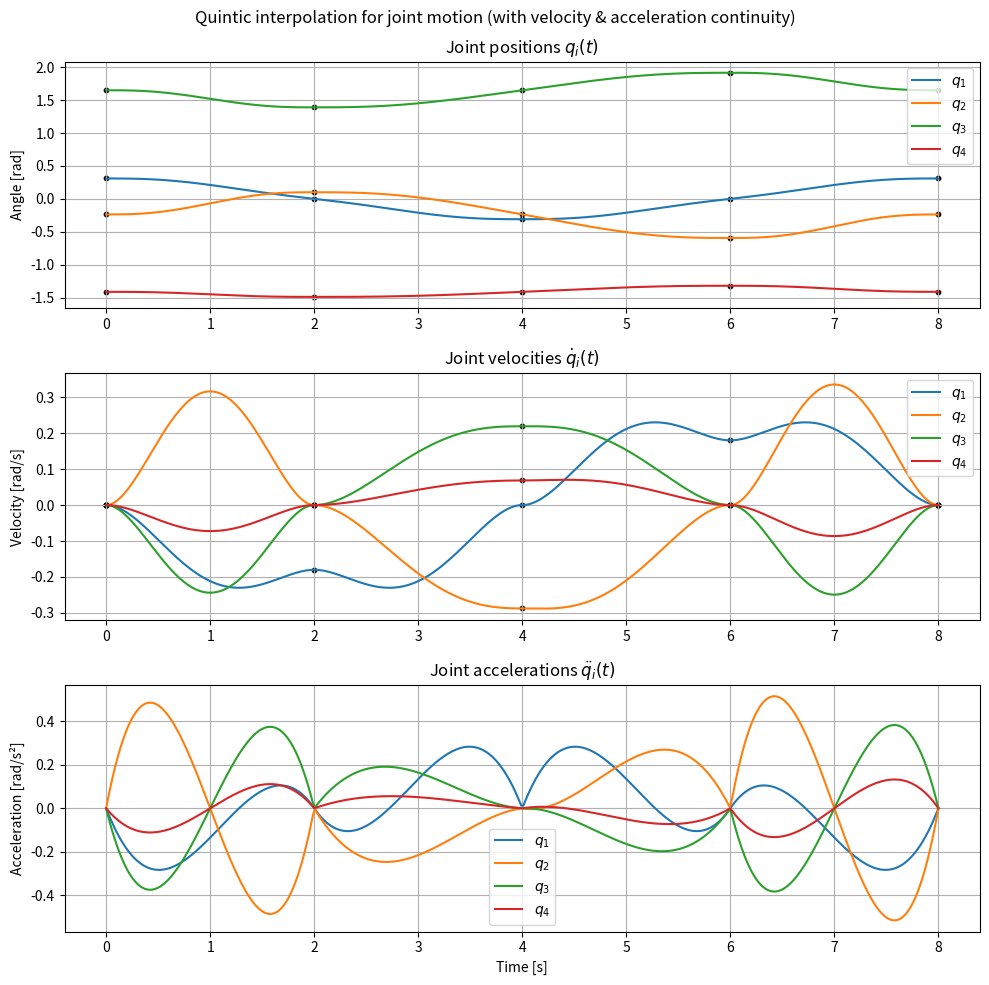

The matplotlib source for this figure:
import numpy as np
import sympy as sp
import matplotlib.pyplot as plt
from mpl_toolkits.mplot3d import Axes3D
import time

# ------------------------------------------------------------
# DH, FK, Jacobian, IK definitions (same base as ex5)
# ------------------------------------------------------------
def DH(a, alpha, d, theta):
    return sp.Matrix([
        [sp.cos(theta), -sp.sin(theta)*sp.cos(alpha),  sp.sin(theta)*sp.sin(alpha), a*sp.cos(theta)],
        [sp.sin(theta),  sp.cos(theta)*sp.cos(alpha), -sp.cos(theta)*sp.sin(alpha), a*sp.sin(theta)],
        [0,              sp.sin(alpha),                sp.cos(alpha),               d],
        [0,              0,                            0,                           1]
    ])

q1, q2, q3, q4 = sp.symbols("q1 q2 q3 q4")
dh_params = [
    (0, sp.pi/2, 50, q1),
    (93, 0, 0, q2),
    (93, 0, 0, q3),
    (50, sp.pi/2, 0, q4)   # stylus link: 50 mm along x4
]

def forward_transforms():
    Ts = [sp.eye(4)]
    T = sp.eye(4)
    for p in dh_params:
        T = T * DH(*p)
        Ts.append(sp.simplify(T))
    return Ts

Ts = forward_transforms()

def geometric_jacobian(Ts, end_index):
    # end_index = 4 for frame-4 origin (before the tip offset is implicitly included by DH)
    o_n = Ts[end_index][0:3, 3]
    Jv_cols, Jw_cols = [], []
    for i in range(1, 5):
        z_im1 = Ts[i-1][0:3, 2]
        o_im1 = Ts[i-1][0:3, 3]
        Jv_cols.append(sp.Matrix.cross(z_im1, o_n - o_im1))
        Jw_cols.append(z_im1)
    return sp.simplify(sp.Matrix.vstack(sp.Matrix.hstack(*Jv_cols),
                                        sp.Matrix.hstack(*Jw_cols)))

J4_sym = geometric_jacobian(Ts, 4)

# Analytic IK (for frame-4 base position)
a1, a2, a3, d1 = 0, 93, 93, 50
def ik_solver(x, y, z, c):
    # x,y,z are for frame-4 base position (not the tip). c = sin(tilt) ≈ 0 for horizontal stylus
    q1v = np.arctan2(y, x)
    r = np.sqrt(x**2 + y**2) - a1
    s = z - d1
    c3 = (r**2 + s**2 - a2**2 - a3**2) / (2 * a2 * a3)
    c3 = np.clip(c3, -1.0, 1.0)
    q3v = np.arctan2(np.sqrt(1 - c3**2), c3)
    q2v = np.arctan2(s, r) - np.arctan2(a3*np.sin(q3v), a2 + a3*np.cos(q3v))
    c = np.clip(c, -1.0, 1.0)
    q4v = np.arcsin(c) - (q2v + q3v)
    return np.array([q1v, q2v, q3v, q4v])

def J4_numeric(qv):
    subs = {q1: qv[0], q2: qv[1], q3: qv[2], q4: qv[3]}
    return np.array(J4_sym.evalf(subs=subs), dtype=float)

# ------------------------------------------------------------
# EE circular path definition (stylus tip path)
# ------------------------------------------------------------
R = 32.0
p_c = np.array([150.0, 0.0, 120.0])
phis = np.linspace(0, 2*np.pi, 37)
points = []
for phi in phis:
    p = p_c + R * np.array([0.0, np.cos(phi), np.sin(phi)])  # tip trajectory in world
    x, y, z = p
    c = 0.0  # horizontal stylus
    points.append([x, y, z, c])
points = np.array(points)

idxs = [0, 9, 18, 27, 36]
times = np.array([0, 2, 4, 6, 8])

# ------------------------------------------------------------
# Joint positions at knots (account for stylus offset)
# Convert desired TIP position -> frame-4 base by subtracting 50 mm along x
# ------------------------------------------------------------
stylus_offset = 50.0  # mm along x4 (≈ world x here since c=0)
Q = []
for i in idxs:
    x_t, y_t, z_t, c_t = points[i]
    x_base = x_t - stylus_offset
    qv = ik_solver(x_base, y_t, z_t, c_t)
    Q.append(qv)
Q = np.array(Q)

# ------------------------------------------------------------
# EE linear velocities at knots (tip path) and joint velocities via Jacobian
# (We approximate using the same linear velocities for the frame-4 origin.)
# ------------------------------------------------------------
V_knots = [
    np.array([0.0,   0.0,  0.0]),
    np.array([0.0, -27.0,  0.0]),
    np.array([0.0,   0.0, -27.0]),
    np.array([0.0,  27.0,  0.0]),
    np.array([0.0,   0.0,  0.0])
]
OMEGA = np.zeros(3)
Qdot = np.zeros_like(Q)
for k in range(len(times)):
    J = J4_numeric(Q[k])
    xdot = np.hstack([V_knots[k], OMEGA]).reshape(6, 1)
    qdot = np.linalg.pinv(J) @ xdot
    Qdot[k] = qdot.flatten()

Qddot = np.zeros_like(Q)  # zero accelerations at knots

# ------------------------------------------------------------
# Quintic interpolation coefficients per segment and joint
# ------------------------------------------------------------
Tseg = 2.0
A = np.array([
    [0, 0, 0, 0, 0, 1],
    [Tseg**5, Tseg**4, Tseg**3, Tseg**2, Tseg, 1],
    [0, 0, 0, 0, 1, 0],
    [5*Tseg**4, 4*Tseg**3, 3*Tseg**2, 2*Tseg, 1, 0],
    [0, 0, 0, 2, 0, 0],
    [20*Tseg**3, 12*Tseg**2, 6*Tseg, 2, 0, 0]
], dtype=float)

def solve_quintic(q0, q1, qd0, qd1):
    b = np.array([q0, q1, qd0, qd1, 0.0, 0.0])
    return np.linalg.solve(A, b)

coeffs = []
for s in range(len(times) - 1):
    seg = [solve_quintic(Q[s, j], Q[s+1, j], Qdot[s, j], Qdot[s+1, j]) for j in range(4)]
    coeffs.append(seg)

# ------------------------------------------------------------
# Print quintic polynomial coefficients per joint and per segment
# Segments: 0-2, 2-4, 4-6, 6-8 (seconds)
# Each coeff array is [a5, a4, a3, a2, a1, a0] for q(t) = a5*t^5 + ... + a0
# ------------------------------------------------------------
# Print only coefficient matrices: one 4x6 matrix per segment (rows = joints 1..4,
# columns = [a5, a4, a3, a2, a1, a0]). No extra text.
np.set_printoptions(precision=3, suppress=False)
for s, seg in enumerate(coeffs):
    t0 = times[s]
    t1 = times[s+1]
    print(f"Segment coefficients for t = {t0} to {t1} s:")
    print("Row = joint (1..4), Columns = [a5, a4, a3, a2, a1, a0]")
    mat = np.array(seg)  # shape (4,6)
    print(mat)
    print()

# ------------------------------------------------------------
# Evaluate q(t), qdot(t), qddot(t) over 0..8 s
# ------------------------------------------------------------
def eval_quintic(a, t):
    a5, a4, a3, a2, a1, a0 = a
    q = a5*t**5 + a4*t**4 + a3*t**3 + a2*t**2 + a1*t + a0
    qd = 5*a5*t**4 + 4*a4*t**3 + 3*a3*t**2 + 2*a2*t + a1
    qdd = 20*a5*t**3 + 12*a4*t**2 + 6*a3*t + 2*a2
    return q, qd, qdd

t_fine = np.linspace(0, 8, 400)
q_vals = np.zeros((len(t_fine), 4))
qd_vals = np.zeros((len(t_fine), 4))
qdd_vals = np.zeros((len(t_fine), 4))

for k, t in enumerate(t_fine):
    seg_idx = min(int(t // 2), 3)
    t_local = t - 2*seg_idx
    for j in range(4):
        q, qd, qdd = eval_quintic(coeffs[seg_idx][j], t_local)
        q_vals[k, j], qd_vals[k, j], qdd_vals[k, j] = q, qd, qdd

# ------------------------------------------------------------
# Plot q, qdot, qddot
# ------------------------------------------------------------
plt.figure(figsize=(10, 10))
joint_labels = [r"$q_1$", r"$q_2$", r"$q_3$", r"$q_4$"]

plt.subplot(3,1,1)
for j in range(4):
    plt.plot(t_fine, q_vals[:, j], label=joint_labels[j])
for j in range(4):
    plt.scatter(times, Q[:, j], color='k', s=10)
plt.title("Joint positions $q_i(t)$")
plt.ylabel("Angle [rad]")
plt.grid(True); plt.legend()

plt.subplot(3,1,2)
for j in range(4):
    plt.plot(t_fine, qd_vals[:, j], label=joint_labels[j])
for j in range(4):
    plt.scatter(times, Qdot[:, j], color='k', s=10)
plt.title(r"Joint velocities $\dot{q}_i(t)$")
plt.ylabel("Velocity [rad/s]")
plt.grid(True); plt.legend()

plt.subplot(3,1,3)
for j in range(4):
    plt.plot(t_fine, qdd_vals[:, j], label=joint_labels[j])
plt.title(r"Joint accelerations $\ddot{q}_i(t)$")
plt.xlabel("Time [s]")
plt.ylabel("Acceleration [rad/s²]")
plt.grid(True); plt.legend()

plt.suptitle("Quintic interpolation for joint motion (with velocity & acceleration continuity)")
plt.tight_layout()
plt.show()
